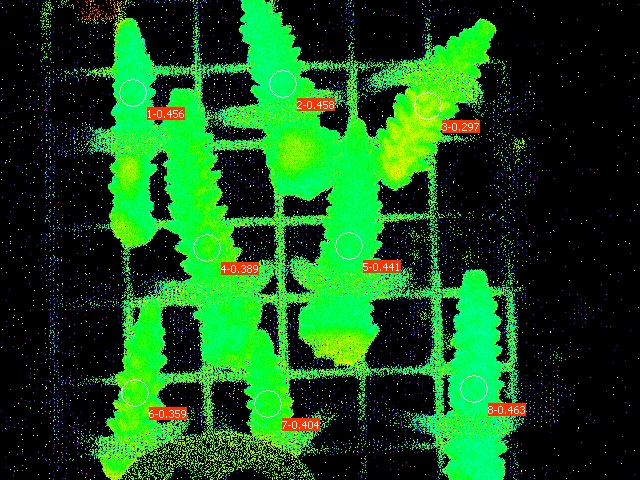

The table this chart was drawn from, first rows:
Date; Time; No.; PAR; F1; F2; F3; F4; F5; F6; F7; F8; Fm'1; Fm'2; Fm'3; Fm'4; Fm'5; Fm'6; Fm'7; Fm'8; Y(II)1; Y(II)2; Y(II)3; Y(II)4
21.06.23; 21:48:27; 1; 0; 0.1525; 0.1544; 0.1843; 0.1755; 0.1461; 0.1632; 0.1632; 0.1466; 0.2805; 0.2849; 0.2620; 0.2874; 0.2615; 0.2546; 0.2737; 0.2732; 0.456; 0.458; 0.297; 0.389
